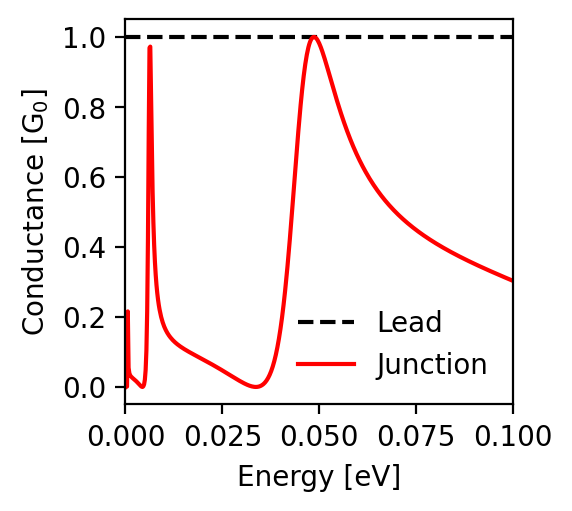

The file beside this chart, header and first rows:
energy; conductance_lead; conductance_junction
-0.1; 1.0; 0.303
-0.0998; 1.0; 0.304
-0.0996; 1.0; 0.305
-0.0994; 1.0; 0.306
-0.0992; 1.0; 0.307
-0.099; 1.0; 0.308
-0.0988; 1.0; 0.309
-0.0986; 1.0; 0.31
-0.0984; 1.0; 0.311
-0.0982; 1.0; 0.312
-0.098; 1.0; 0.313
-0.0978; 1.0; 0.313
-0.0976; 1.0; 0.314
-0.0974; 1.0; 0.315
-0.0972; 1.0; 0.316
-0.097; 1.0; 0.317
-0.0968; 1.0; 0.318
-0.0966; 1.0; 0.319
-0.0964; 1.0; 0.32
-0.0962; 1.0; 0.321
-0.096; 1.0; 0.322
-0.0958; 1.0; 0.323
-0.0956; 1.0; 0.324
-0.0954; 1.0; 0.325
-0.0952; 1.0; 0.326
-0.095; 1.0; 0.327
-0.0948; 1.0; 0.328
-0.0946; 1.0; 0.329
-0.0944; 1.0; 0.33
-0.0942; 1.0; 0.331
-0.094; 1.0; 0.332
-0.0938; 1.0; 0.333
-0.0936; 1.0; 0.334
-0.0934; 1.0; 0.335
-0.0932; 1.0; 0.336
-0.093; 1.0; 0.337
-0.0928; 1.0; 0.338
-0.0926; 1.0; 0.339
-0.0924; 1.0; 0.34
-0.0922; 1.0; 0.341
-0.092; 1.0; 0.342
-0.0918; 1.0; 0.343
-0.0916; 1.0; 0.344
-0.0914; 1.0; 0.345
-0.0912; 1.0; 0.346
-0.091; 1.0; 0.347
-0.0908; 1.0; 0.348
-0.0906; 1.0; 0.349
-0.0904; 1.0; 0.35
-0.0902; 1.0; 0.351
-0.09; 1.0; 0.352
-0.0898; 1.0; 0.353
-0.0896; 1.0; 0.354
-0.0894; 1.0; 0.355
-0.0892; 1.0; 0.356
-0.089; 1.0; 0.357
-0.0888; 1.0; 0.358
-0.0886; 1.0; 0.359
-0.0884; 1.0; 0.361
-0.0882; 1.0; 0.362
... 941 more rows
